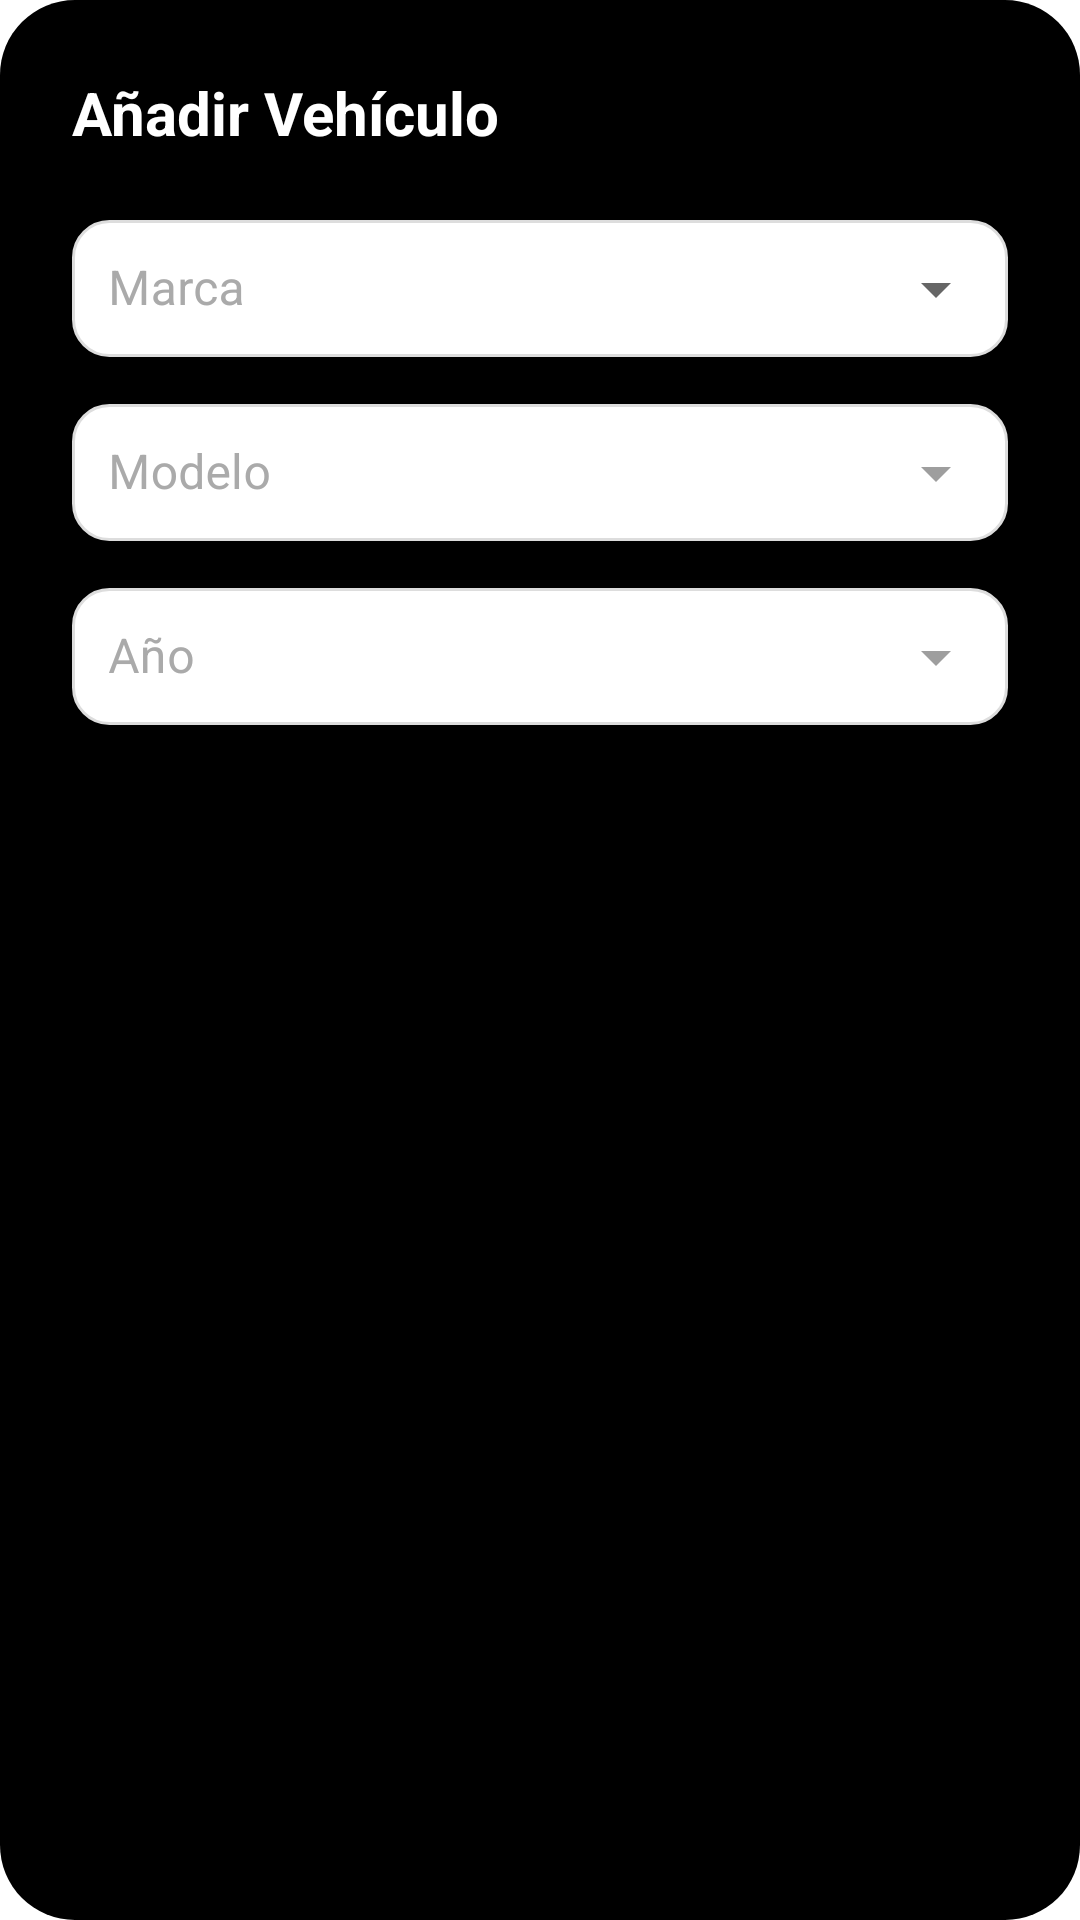

This screen was rendered from an Android layout file. Write that file and the resources it references.
<!-- AndroidManifest.xml: application theme Theme.Consumocarros -->
<!-- res/layout/dialogo_anadir_coche.xml -->
<?xml version="1.0" encoding="utf-8"?>
<LinearLayout xmlns:android="http://schemas.android.com/apk/res/android"
    xmlns:app="http://schemas.android.com/apk/res-auto"
    android:layout_width="match_parent"
    android:layout_height="wrap_content"
    android:orientation="vertical"
    android:padding="24dp"
    android:background="@drawable/dialog_background">

    <TextView
        android:layout_width="match_parent"
        android:layout_height="wrap_content"
        android:text="Añadir Vehículo"
        android:textSize="20sp"
        android:textStyle="bold"
        android:textColor="@android:color/white"
        android:layout_marginBottom="16dp"/>

    <com.google.android.material.textfield.TextInputLayout
        android:id="@+id/tilMake"
        style="@style/Widget.MaterialComponents.TextInputLayout.OutlinedBox.ExposedDropdownMenu"
        android:layout_width="match_parent"
        android:layout_height="wrap_content"
        android:hint="Marca"
        android:textColorHint="#AAAAAA"
        app:boxStrokeColor="@color/white"
        app:boxStrokeWidth="1dp"
        android:layout_marginBottom="8dp">

        <AutoCompleteTextView
            android:id="@+id/autoCompleteMake"
            android:layout_width="match_parent"
            android:layout_height="wrap_content"
            android:inputType="text"
            android:textColor="@color/black"
            android:padding="12dp"
            android:background="@drawable/rounded_input"/>
    </com.google.android.material.textfield.TextInputLayout>

    <com.google.android.material.textfield.TextInputLayout
        android:id="@+id/tilModel"
        style="@style/Widget.MaterialComponents.TextInputLayout.OutlinedBox.ExposedDropdownMenu"
        android:layout_width="match_parent"
        android:layout_height="wrap_content"
        android:hint="Modelo"
        android:enabled="false"
        android:textColorHint="#AAAAAA"
        app:boxStrokeColor="@color/white"
        app:boxStrokeWidth="1dp"
        android:layout_marginBottom="8dp">

        <AutoCompleteTextView
            android:id="@+id/autoCompleteModel"
            android:layout_width="match_parent"
            android:layout_height="wrap_content"
            android:inputType="text"
            android:textColor="@color/black"
            android:padding="12dp"
            android:background="@drawable/rounded_input"/>
    </com.google.android.material.textfield.TextInputLayout>

    <com.google.android.material.textfield.TextInputLayout
        android:id="@+id/tilYear"
        style="@style/Widget.MaterialComponents.TextInputLayout.OutlinedBox.ExposedDropdownMenu"
        android:layout_width="match_parent"
        android:layout_height="wrap_content"
        android:hint="Año"
        android:enabled="false"
        android:textColorHint="#AAAAAA"
        app:boxStrokeColor="@color/white"
        app:boxStrokeWidth="1dp">

        <AutoCompleteTextView
            android:id="@+id/autoCompleteYear"
            android:layout_width="match_parent"
            android:layout_height="wrap_content"
            android:inputType="none"
            android:textColor="@color/black"
            android:padding="12dp"
            android:background="@drawable/rounded_input"/>
    </com.google.android.material.textfield.TextInputLayout>

</LinearLayout>
<!-- resources referenced by this layout -->
<resources>
  <!-- drawable dialog_background (drawable) -->
  <shape xmlns:android="http://schemas.android.com/apk/res/android"
      android:shape="rectangle">
      <solid android:color="#000000"/> 
      <corners android:radius="25dp"/>
  </shape>
  <!-- drawable rounded_input (drawable) -->
  <?xml version="1.0" encoding="utf-8"?>
      <shape xmlns:android="http://schemas.android.com/apk/res/android"
          android:shape="rectangle">
          <solid android:color="#FFFFFFFF" />
          <corners android:radius="12dp" />
          <stroke android:width="1dp" android:color="#DDDDDD" />
      </shape>
  <style name="Theme.Consumocarros" parent="Theme.MaterialComponents.DayNight.NoActionBar">
          <item name="colorPrimary">@color/white</item>
  
          <item name="colorSecondary">@color/white</item>
  
          <item name="colorAccent">@color/black</item>
  
          <item name="android:textColor">@color/black</item>
      </style>
  <!-- not gathered from this repository: default colours our renderer supplied (Android Studio template values) -->
  <color name="black">#FF000000</color>
  <color name="white">#FFFFFFFF</color>
</resources>
